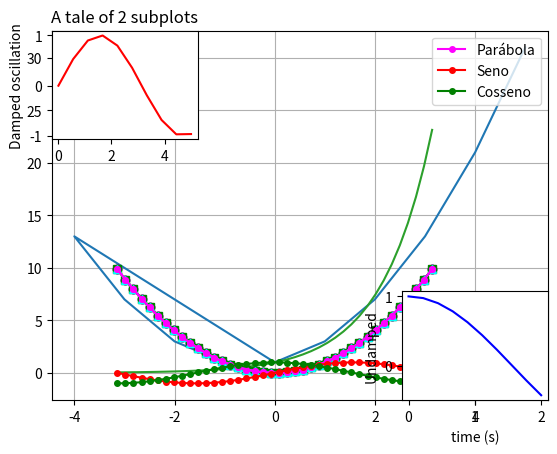
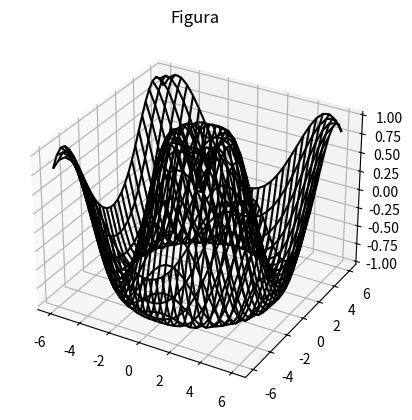

Source code (Python) for these figures, in order: (Note: this script raises an exception after producing the figures.)
# In[8]:


import numpy as np
x=np.array([0.5,1.2,3.5,4])
print(x)


# In[13]:


import numpy as np
x=np.linspace(0,1,5)
print(x)


# In[12]:


import numpy as np
x=np.arange(0,1,0.15)
print(x)


# In[17]:


import numpy as np
x=np.linspace(0,1,10)
y=np.sin(x)
print("Vector x=> \n",x)
print("Vector y=> \n",y)


# In[21]:


import numpy as np
def f(x):
    return x**2+x+1

x=np.array([-1,-2,-3,-4,0,1,2,3,4,5])
y=f(x)
print("Vector x=> \n",x)
print("Vector y=> \n",y)


# In[23]:


import numpy as np
a=np.ones((2,3))
print(a)


# In[25]:


import numpy as np
a=np.zeros((2,3))
print(a)


# In[154]:


import numpy as np
#a=np.zeros((2,3,2))
#print(a)
#a=np.ones((2,3))
#print(a)
a=np.random.randint(10, size=(2, 4,3))
print(a)


# In[157]:


import numpy as np
import matplotlib.pyplot as plt

def f(x):
    return x**2+x+1

x=np.array([-1,-2,-3,-4,0,1,2,3,4,5])
y=f(x)

plt.plot(x,y)
plt.show()

#print("Vector x=> \n",x)
#print("Vector y=> \n",y)


# In[160]:


import numpy as np
import matplotlib.pyplot as plt

def f(x):
    return x**2

x=np.linspace(-1,1,10)
y=f(x)

plt.plot(x,y)
plt.show()


# In[165]:


import numpy as np
import matplotlib.pyplot as plt

def f(x):
    return x**2

x=np.linspace(-np.pi,np.pi,40)
y=np.exp(x)

plt.plot(x,y)
plt.show()


# In[171]:


import math
x=1
n=0
pi=0
while x>=0.000001:
  z=pi
  pi=pi+pow(-1,n)/(2*n+1)
  f=pi
  x=abs(z-f)/f
  n=n+1
  print(pi)
else:
  m=4*pi
  print('O valor de π e:',m)


# In[173]:


import numpy as np
import matplotlib.pyplot as plt

def f(x):
    return x**2

x=np.linspace(-np.pi,np.pi,40)
y=f(x)

plt.plot(x,y)
plt.grid()
plt.show()


# In[181]:


import numpy as np
import matplotlib.pyplot as plt

def f(x):
    return x**2

x=np.linspace(-np.pi,np.pi,40)
y=f(x)

plt.plot(x,y,'ro-')
plt.grid()
plt.show()


# In[182]:


import numpy as np
import matplotlib.pyplot as plt

def f(x):
    return x**2

x=np.linspace(-np.pi,np.pi,40)
y=f(x)

plt.plot(x,y,color='blue',marker='o')
plt.grid()
plt.show()


# In[184]:


import numpy as np
import matplotlib.pyplot as plt

def f(x):
    return x**2

x=np.linspace(-np.pi,np.pi,40)
y=f(x)

plt.plot(x,y,color='green',marker='s')
plt.grid()
plt.show()


# In[194]:


import numpy as np
import matplotlib.pyplot as plt

def f(x):
    return x**2

x=np.linspace(-np.pi,np.pi,40)
y=f(x)

plt.plot(x,y,color='cyan',marker='^')
plt.grid()
plt.show()


# In[193]:


import numpy as np
import matplotlib.pyplot as plt

def f(x):
    return x**2

x=np.linspace(-np.pi,np.pi,40)
y=f(x)

plt.plot(x,y,color='magenta',marker='o',markersize=4)
plt.grid()
plt.show()


# In[202]:


import numpy as np
import matplotlib.pyplot as plt

def f(x):
    return x**2

x=np.linspace(-np.pi,np.pi,40)
y1=f(x)
y2=np.sin(x)
y3=np.cos(x)

plt.plot(x,y1,color='magenta',marker='o',markersize=4,label="Parábola")
plt.plot(x,y2,color='red',marker='o',markersize=4,label="Seno")
plt.plot(x,y3,color='green',marker='o',markersize=4,label="Cosseno")
plt.legend(loc="upper right")
plt.grid()
plt.show()


# In[213]:


import numpy as np
import matplotlib.pyplot as plt


x1 = np.linspace(0.0, 5.0,10)
x2 = np.linspace(0.0, 2.0,10)

y1 = np.sin(x1)
y2 = np.cos(x2)
y3 = x**2

plt.subplot(3, 3, 1)
plt.plot(x1, y1, 'r')
plt.title('A tale of 2 subplots')
plt.ylabel('Damped oscillation')

plt.subplot(3, 3, 9)
plt.plot(x2, y2, 'b')
plt.xlabel('time (s)')
plt.ylabel('Undamped')



# In[219]:


import numpy as np
import matplotlib.pyplot as plt
from mpl_toolkits import mplot3d

def f(x,y):
    return np.sin(np.sqrt(x**2+y**2))

x=np.linspace(-6,6,30)
y=np.linspace(-6,6,30)
X,Y=np.meshgrid(x,y)
Z=f(X,Y)
fig=plt.figure()
ax=plt.axes(projection='3d')
ax.plot_wireframe(X,Y,Z,color='black')
ax.set_title('Figura')
plt.show()


# In[221]:


from mpl_toolkits.mplot3d import Axes3D
import matplotlib.pyplot as plt
from matplotlib import cm
from matplotlib.ticker import LinearLocator, FormatStrFormatter
import numpy as np


fig = plt.figure()
ax = fig.gca(projection='3d')

# Make data.
X = np.arange(-6, 6, 0.25)
Y = np.arange(-6, 6, 0.25)
X, Y = np.meshgrid(X, Y)
R = np.sqrt(X**2 + Y**2)
Z = np.sin(R)

# Plot the surface.
surf = ax.plot_surface(X, Y, Z, cmap=cm.coolwarm,
                       linewidth=0, antialiased=False)

# Customize the z axis.
ax.set_zlim(-2, 2)
ax.zaxis.set_major_locator(LinearLocator(10))
ax.zaxis.set_major_formatter(FormatStrFormatter('%.02f'))

# Add a color bar which maps values to colors.
fig.colorbar(surf, shrink=0.5, aspect=5)


# In[217]:


import numpy as np
import matplotlib.pyplot as plt
from mpl_toolkits import mplot3d

def f(x,y):
    return np.sin(np.sqrt(x**2+y**2))

x=np.linspace(-6,6,5)
y=np.linspace(-6,6,5)
X,Y=np.meshgrid(x,y)
print("Vector x=> \n",x)
print("Meshgrid x=> \n",X)


# In[218]:


import numpy as np
import matplotlib.pyplot as plt
from mpl_toolkits import mplot3d

def f(x,y):
    return np.sin(np.sqrt(x**2+y**2))

x=np.linspace(-6,6,5)
y=np.linspace(-6,6,5)
X,Y=np.meshgrid(x,y)
print("Vector y=> \n",y)
print("Meshgrid y=> \n",Y)


# In[224]:


import numpy as np
a=np.array([[100,1.5,2.5,3.5,200],[60,6.5,7.5,8.5,9.5],[10.5,11.12,50,14.5,15.5]])
row,col=a.shape
print(row,col)


# In[230]:


import numpy as np
a=np.array([[100,1.5,2.5,3.5,200],[60,6.5,7.5,8.5,9.5],[10.5,11.12,50,14.5,15.5]])

print("Antes => \n",a)
a[1,3]=1000
print("Depois=> \n",a)


# In[234]:


import numpy as np
a=np.array([[100,1.5,2.5,3.5,200],[60,6.5,7.5,8.5,9.5],[10.5,11.12,50,14.5,15.5]])

b=a[0,0:4]
print(b)


# In[235]:


import numpy as np
a=np.array([[100,1.5,2.5,3.5,200],[60,6.5,7.5,8.5,9.5],[10.5,11.12,50,14.5,15.5]])

b=a[0:2,0:4]
print(b)


# In[236]:


import numpy as np
a=np.array([[100,1.5,2.5,3.5,200],[60,6.5,7.5,8.5,9.5],[10.5,11.12,50,14.5,15.5]])

b=a[0,0:]
print(b)


# In[237]:


import numpy as np
a=np.array([[100,1.5,2.5,3.5,200],[60,6.5,7.5,8.5,9.5],[10.5,11.12,50,14.5,15.5]])

b=a[0:,0]
print(b)


# In[238]:


import numpy as np
a=np.array([[100,1.5,2.5,3.5,200],[60,6.5,7.5,8.5,9.5],[10.5,11.12,50,14.5,15.5]])
mask=a>50
print(mask)


# In[241]:


import numpy as np
a=np.array([[100,1.5,2.5,3.5,200],[60,6.5,7.5,8.5,9.5],[10.5,11.12,50,14.5,15.5]])
mask=a>=100
b=a[mask]
print(b)


# In[243]:


import numpy as np
a=np.array([[100,1.5,2.5,3.5,200],[60,6.5,7.5,8.5,9.5],[10.5,11.12,50,14.5,15.5]])
mask=a>=100
b=a[mask]
n=b.shape
print("Dimensão=> \n",n)

